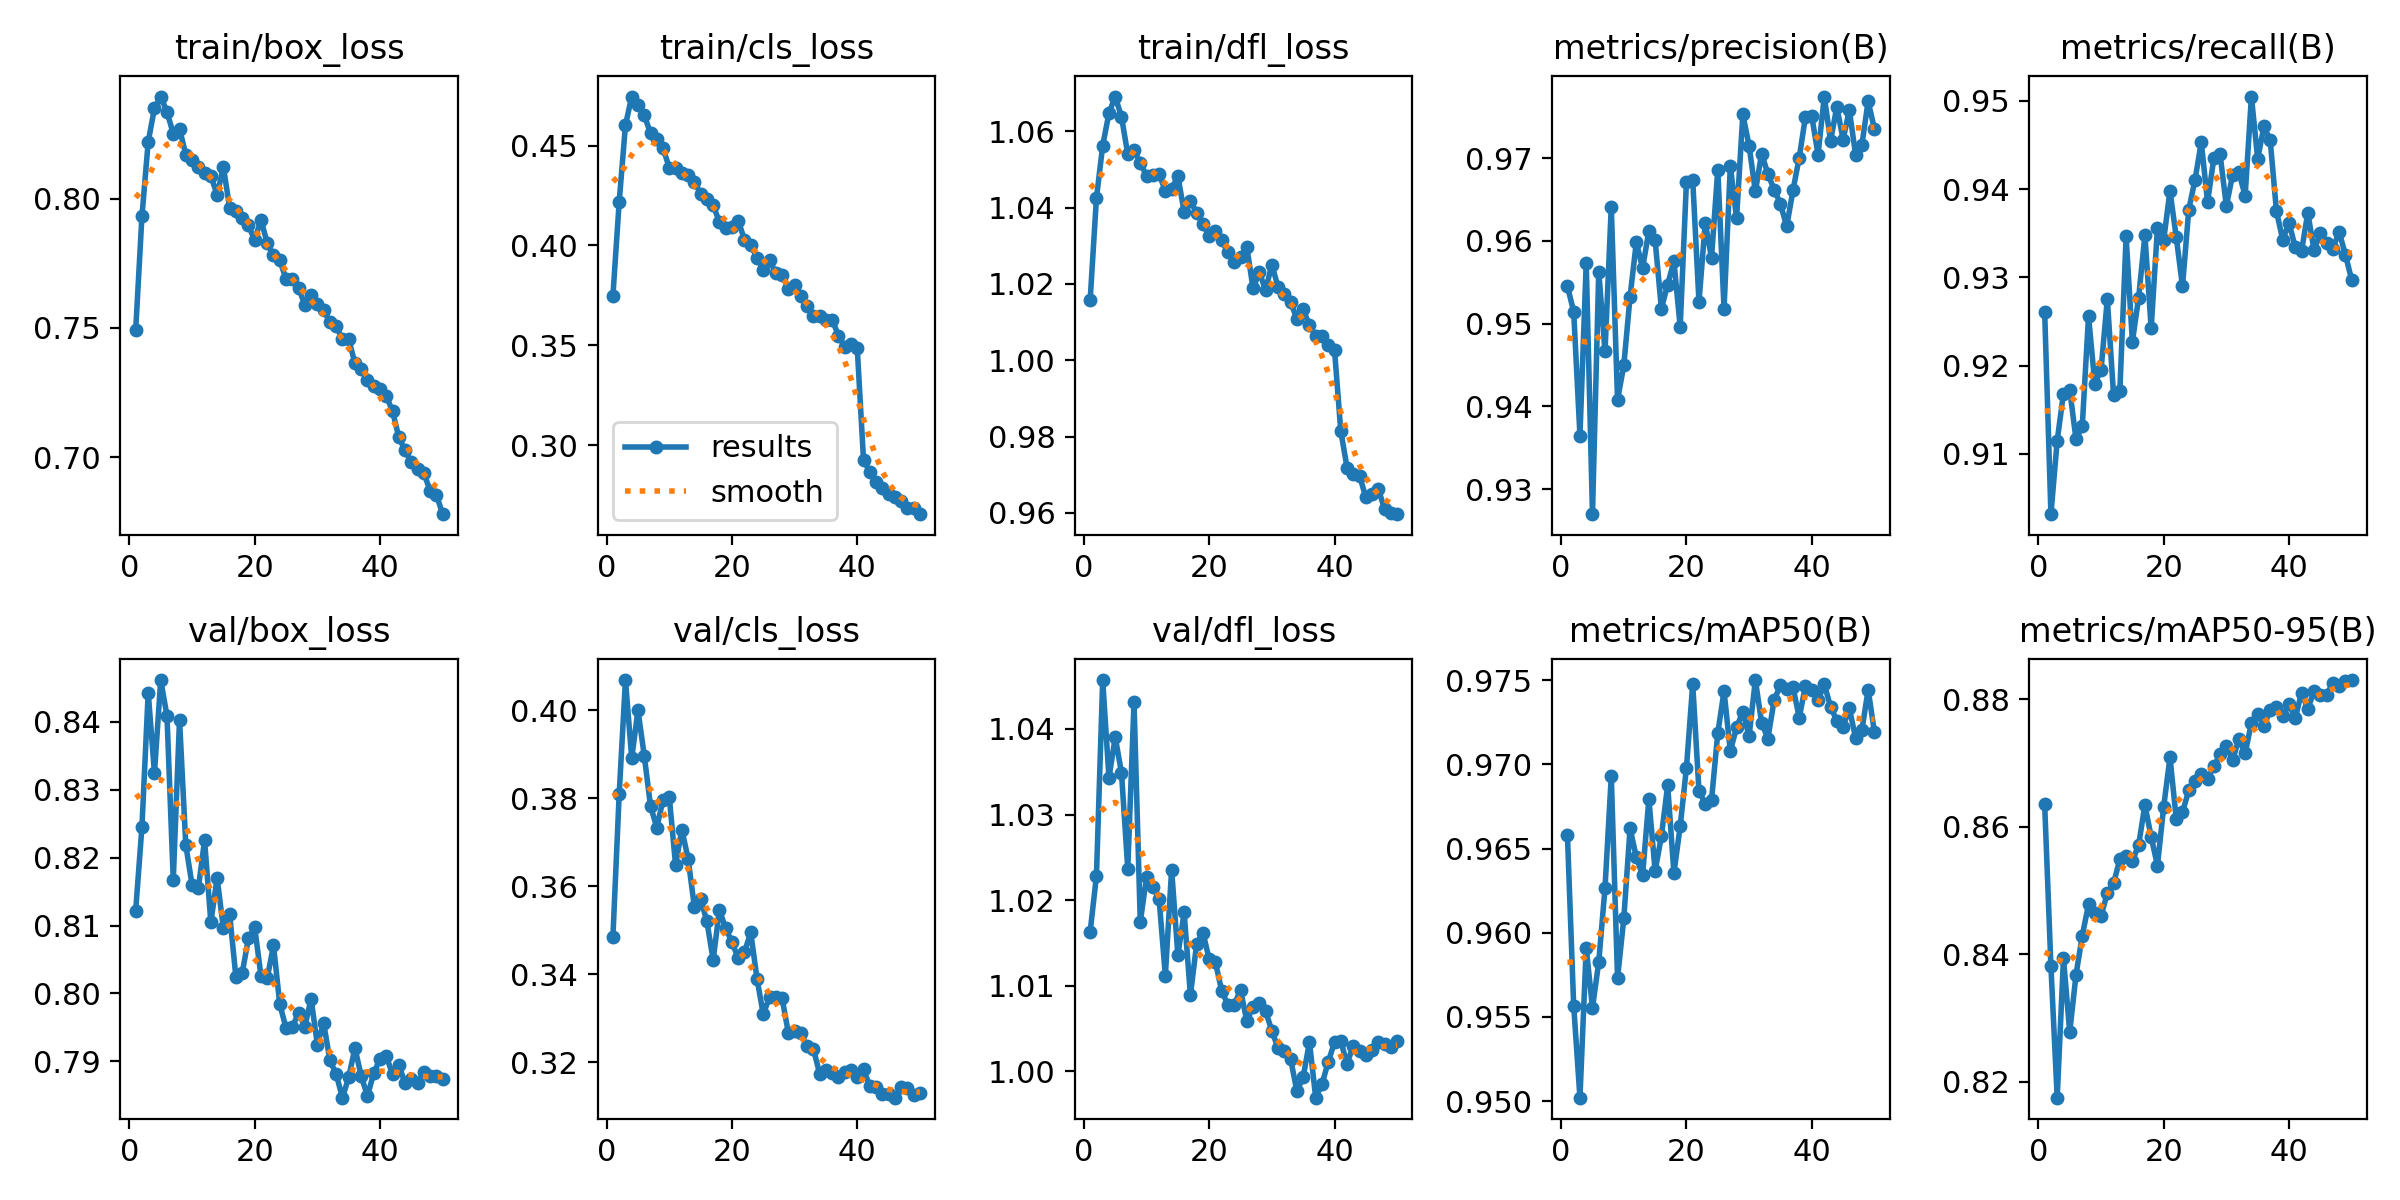

Values plotted in this chart, from the file beside it:
epoch, time, train/box_loss, train/cls_loss, train/dfl_loss, metrics/precision(B), metrics/recall(B), metrics/mAP50(B), metrics/mAP50-95(B), val/box_loss, val/cls_loss, val/dfl_loss, lr/pg0, lr/pg1, lr/pg2
1, 191.1, 0.749, 0.3748, 1.016, 0.9545, 0.9261, 0.9658, 0.8635, 0.8122, 0.3486, 1.016, 0.0003027, 0.0003027, 0.0003027
2, 366.5, 0.7931, 0.4218, 1.043, 0.9515, 0.9032, 0.9557, 0.8381, 0.8246, 0.3809, 1.023, 0.0005937, 0.0005937, 0.0005937
3, 540.1, 0.8219, 0.4603, 1.056, 0.9365, 0.9115, 0.9502, 0.8175, 0.8443, 0.4068, 1.046, 0.0008727, 0.0008727, 0.0008727
4, 712, 0.8349, 0.4746, 1.065, 0.9574, 0.9168, 0.9591, 0.8394, 0.8325, 0.3891, 1.034, 0.000855, 0.000855, 0.000855
5, 886.7, 0.8394, 0.4702, 1.069, 0.927, 0.9173, 0.9555, 0.8278, 0.8462, 0.3999, 1.039, 0.000837, 0.000837, 0.000837
6, 1060, 0.8334, 0.4652, 1.064, 0.9563, 0.9116, 0.9583, 0.8368, 0.8409, 0.3896, 1.035, 0.000819, 0.000819, 0.000819
7, 1231, 0.825, 0.4562, 1.054, 0.9466, 0.9131, 0.9627, 0.8429, 0.8167, 0.3782, 1.024, 0.000801, 0.000801, 0.000801
8, 1403, 0.8269, 0.4532, 1.055, 0.9641, 0.9256, 0.9693, 0.8478, 0.8404, 0.3733, 1.043, 0.000783, 0.000783, 0.000783
9, 1573, 0.817, 0.4487, 1.052, 0.9408, 0.918, 0.9573, 0.8465, 0.8219, 0.3796, 1.017, 0.000765, 0.000765, 0.000765
10, 1742, 0.815, 0.439, 1.048, 0.9449, 0.9195, 0.9608, 0.846, 0.816, 0.3802, 1.023, 0.000747, 0.000747, 0.000747
11, 1918, 0.8123, 0.4388, 1.049, 0.9533, 0.9276, 0.9662, 0.8496, 0.8155, 0.3648, 1.022, 0.000729, 0.000729, 0.000729
12, 2099, 0.81, 0.4365, 1.049, 0.9598, 0.9166, 0.9645, 0.8511, 0.8226, 0.3728, 1.02, 0.000711, 0.000711, 0.000711
13, 2273, 0.8088, 0.4351, 1.044, 0.9567, 0.9171, 0.9634, 0.8549, 0.8105, 0.3663, 1.011, 0.000693, 0.000693, 0.000693
14, 2447, 0.8014, 0.4319, 1.045, 0.9612, 0.9346, 0.9679, 0.8553, 0.817, 0.3553, 1.024, 0.000675, 0.000675, 0.000675
15, 2619, 0.8122, 0.426, 1.048, 0.9601, 0.9227, 0.9637, 0.8546, 0.8096, 0.3572, 1.014, 0.000657, 0.000657, 0.000657
16, 2793, 0.7964, 0.4231, 1.039, 0.9518, 0.9277, 0.9657, 0.8572, 0.8117, 0.352, 1.019, 0.000639, 0.000639, 0.000639
17, 2966, 0.7952, 0.4202, 1.042, 0.9547, 0.9348, 0.9688, 0.8634, 0.8024, 0.3433, 1.009, 0.000621, 0.000621, 0.000621
18, 3139, 0.7927, 0.4117, 1.039, 0.9575, 0.9242, 0.9635, 0.8584, 0.803, 0.3546, 1.015, 0.000603, 0.000603, 0.000603
19, 3313, 0.7896, 0.4086, 1.036, 0.9496, 0.9356, 0.9663, 0.8539, 0.8081, 0.3504, 1.016, 0.000585, 0.000585, 0.000585
20, 3488, 0.784, 0.4091, 1.033, 0.9672, 0.9343, 0.9698, 0.8632, 0.8097, 0.3474, 1.013, 0.000567, 0.000567, 0.000567
21, 3663, 0.7919, 0.4125, 1.034, 0.9674, 0.9398, 0.9748, 0.8709, 0.8026, 0.3436, 1.013, 0.000549, 0.000549, 0.000549
22, 3836, 0.7827, 0.4028, 1.031, 0.9526, 0.9346, 0.9684, 0.8613, 0.8023, 0.345, 1.009, 0.000531, 0.000531, 0.000531
23, 4010, 0.778, 0.4, 1.028, 0.9622, 0.929, 0.9677, 0.8623, 0.8071, 0.3495, 1.008, 0.000513, 0.000513, 0.000513
24, 4183, 0.7761, 0.394, 1.026, 0.958, 0.9377, 0.9679, 0.8657, 0.7984, 0.3389, 1.008, 0.000495, 0.000495, 0.000495
25, 4356, 0.769, 0.3877, 1.027, 0.9686, 0.9411, 0.9718, 0.8672, 0.7949, 0.3309, 1.009, 0.000477, 0.000477, 0.000477
26, 4528, 0.7691, 0.3925, 1.03, 0.9518, 0.9453, 0.9744, 0.8683, 0.7951, 0.3348, 1.006, 0.000459, 0.000459, 0.000459
27, 4701, 0.7655, 0.3863, 1.019, 0.969, 0.9385, 0.9708, 0.8675, 0.7971, 0.3347, 1.008, 0.000441, 0.000441, 0.000441
28, 4877, 0.7589, 0.3853, 1.023, 0.9628, 0.9435, 0.9722, 0.8695, 0.7951, 0.3346, 1.008, 0.000423, 0.000423, 0.000423
29, 5059, 0.7627, 0.3783, 1.018, 0.9753, 0.9439, 0.9731, 0.8713, 0.7992, 0.3266, 1.007, 0.0004051, 0.0004051, 0.0004051
30, 5240, 0.7593, 0.3802, 1.025, 0.9715, 0.9381, 0.9717, 0.8727, 0.7925, 0.3271, 1.005, 0.0003871, 0.0003871, 0.0003871
31, 5421, 0.7571, 0.3745, 1.019, 0.966, 0.9416, 0.975, 0.8704, 0.7957, 0.3266, 1.003, 0.0003691, 0.0003691, 0.0003691
32, 5598, 0.7523, 0.3698, 1.017, 0.9706, 0.9419, 0.9725, 0.8738, 0.7902, 0.3236, 1.002, 0.0003511, 0.0003511, 0.0003511
33, 5769, 0.7508, 0.3648, 1.015, 0.9681, 0.9392, 0.9715, 0.8715, 0.7881, 0.323, 1.001, 0.0003331, 0.0003331, 0.0003331
34, 5941, 0.7456, 0.3647, 1.011, 0.9662, 0.9505, 0.9738, 0.8763, 0.7846, 0.3174, 0.9977, 0.0003151, 0.0003151, 0.0003151
35, 6116, 0.7458, 0.3625, 1.013, 0.9645, 0.9434, 0.9747, 0.8777, 0.7876, 0.3181, 0.9993, 0.0002971, 0.0002971, 0.0002971
36, 6287, 0.7363, 0.3628, 1.009, 0.9617, 0.9471, 0.9744, 0.8758, 0.792, 0.3175, 1.003, 0.0002791, 0.0002791, 0.0002791
37, 6460, 0.7342, 0.3548, 1.006, 0.9661, 0.9455, 0.9746, 0.8783, 0.7878, 0.3167, 0.9969, 0.0002611, 0.0002611, 0.0002611
38, 6632, 0.7298, 0.3491, 1.006, 0.9701, 0.9375, 0.9728, 0.8787, 0.7849, 0.3177, 0.9985, 0.0002431, 0.0002431, 0.0002431
39, 6802, 0.7275, 0.3505, 1.004, 0.975, 0.9343, 0.9747, 0.8774, 0.7883, 0.3182, 1.001, 0.0002251, 0.0002251, 0.0002251
40, 6972, 0.7264, 0.3484, 1.003, 0.9751, 0.9362, 0.9744, 0.8792, 0.7904, 0.3166, 1.003, 0.0002071, 0.0002071, 0.0002071
41, 7141, 0.7238, 0.2925, 0.9815, 0.9704, 0.9334, 0.9738, 0.877, 0.7908, 0.3184, 1.004, 0.0001891, 0.0001891, 0.0001891
42, 7308, 0.7178, 0.2866, 0.9719, 0.9774, 0.933, 0.9747, 0.881, 0.7881, 0.3145, 1.001, 0.0001711, 0.0001711, 0.0001711
43, 7476, 0.7079, 0.2816, 0.9703, 0.9721, 0.9373, 0.9734, 0.8785, 0.7895, 0.3144, 1.003, 0.0001531, 0.0001531, 0.0001531
44, 7644, 0.7027, 0.2782, 0.9697, 0.9762, 0.9331, 0.9726, 0.8813, 0.7868, 0.3128, 1.002, 0.0001351, 0.0001351, 0.0001351
45, 7818, 0.6981, 0.2753, 0.9641, 0.9722, 0.935, 0.9722, 0.8807, 0.7874, 0.3127, 1.002, 0.0001171, 0.0001171, 0.0001171
46, 7989, 0.6955, 0.2742, 0.965, 0.9758, 0.9339, 0.9733, 0.8807, 0.7868, 0.312, 1.002, 9.9081e-05, 9.9081e-05, 9.9081e-05
47, 8161, 0.694, 0.2718, 0.9663, 0.9704, 0.9333, 0.9716, 0.8825, 0.7884, 0.3143, 1.003, 8.10828e-05, 8.10828e-05, 8.10828e-05
48, 8333, 0.6872, 0.2683, 0.9609, 0.9716, 0.9352, 0.972, 0.8821, 0.7879, 0.3141, 1.003, 6.30846e-05, 6.30846e-05, 6.30846e-05
49, 8504, 0.6857, 0.2684, 0.9599, 0.9769, 0.9326, 0.9744, 0.8829, 0.7879, 0.3125, 1.003, 4.50864e-05, 4.50864e-05, 4.50864e-05
50, 8674, 0.6781, 0.2653, 0.9597, 0.9736, 0.9297, 0.9719, 0.883, 0.7874, 0.3131, 1.004, 2.70882e-05, 2.70882e-05, 2.70882e-05
